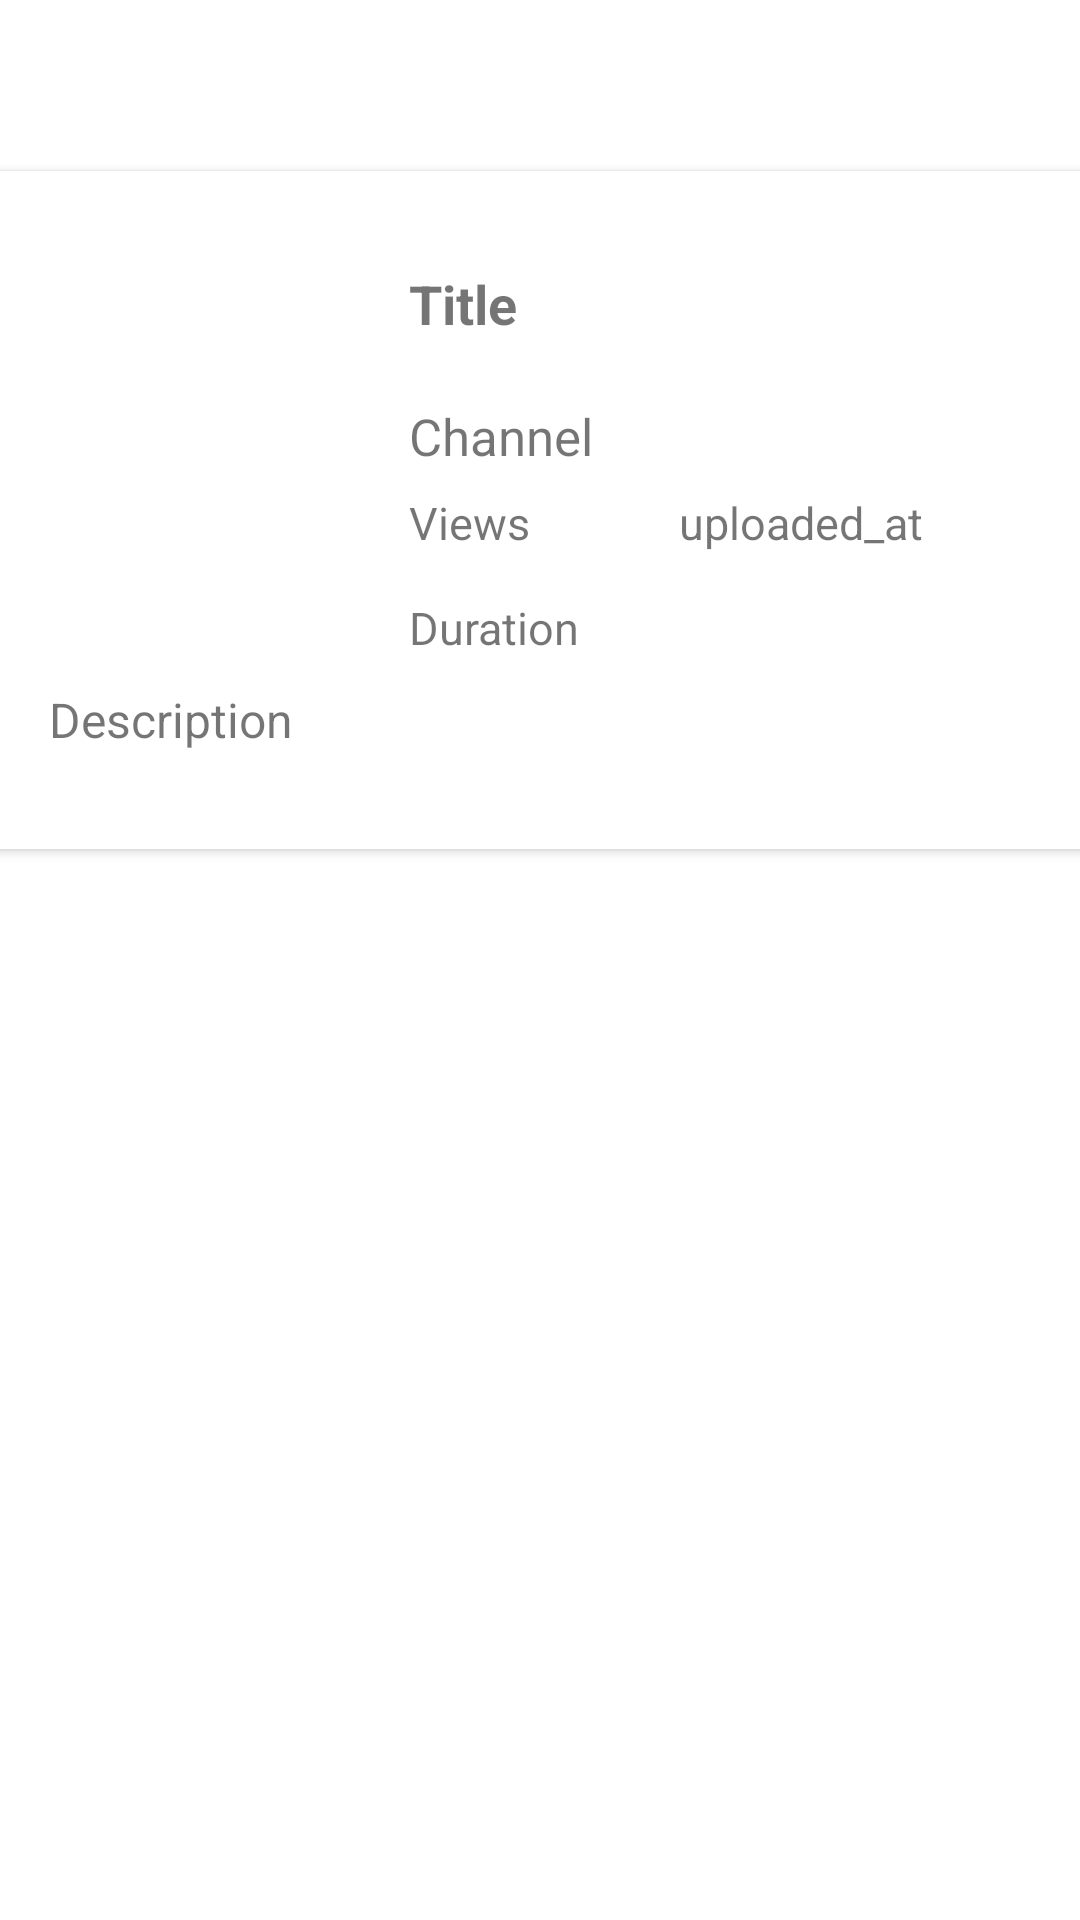

Android layout source for this screen:
<!-- AndroidManifest.xml: application theme Theme.YoutubeSearch -->
<!-- res/layout/activity_details.xml -->
<?xml version="1.0" encoding="utf-8"?>
<androidx.constraintlayout.widget.ConstraintLayout xmlns:android="http://schemas.android.com/apk/res/android"
    xmlns:app="http://schemas.android.com/apk/res-auto"
    xmlns:tools="http://schemas.android.com/tools"
    android:layout_width="match_parent"
    android:layout_height="match_parent"
    tools:context=".Activites.DetailsActivity">

    <androidx.cardview.widget.CardView
        android:layout_width="412dp"
        android:layout_height="226dp"
        android:layout_marginBottom="300dp"
        app:layout_constraintBottom_toBottomOf="parent"
        app:layout_constraintEnd_toEndOf="parent"
        app:layout_constraintStart_toStartOf="parent"
        app:layout_constraintTop_toTopOf="parent">

        <RelativeLayout
            android:layout_width="match_parent"
            android:layout_height="match_parent"
            android:padding="12dp">

            <ImageView
                android:id="@+id/videoThumbnailID_details"
                android:layout_width="wrap_content"
                android:layout_height="wrap_content"
                android:contentDescription="@string/thumnailDes"
                android:translationX="10dp"
                android:translationY="25dp"
                tools:ignore="ImageContrastCheck"
                tools:srcCompat="@tools:sample/avatars" />

            <TextView
                android:id="@+id/videoDurationID_details"
                android:layout_width="wrap_content"
                android:layout_height="wrap_content"
                android:text="@string/durationText"
                android:textSize="15sp"
                android:translationX="150dp"
                android:translationY="130dp" />

            <TextView
                android:id="@+id/videoDescriptionID_details"
                android:layout_width="wrap_content"
                android:layout_height="wrap_content"
                android:text="@string/descriptionText"
                android:textSize="16sp"
                android:translationX="30dp"
                android:translationY="160dp" />

            <TextView
                android:id="@+id/videoTitleID_details"
                android:layout_width="wrap_content"
                android:layout_height="wrap_content"
                android:text="@string/titleText"
                android:textSize="18sp"
                android:textStyle="bold"
                android:translationX="150dp"
                android:translationY="20dp" />

            <TextView
                android:id="@+id/videoChannelID_details"
                android:layout_width="wrap_content"
                android:layout_height="wrap_content"
                android:text="@string/channelText"
                android:textSize="17sp"
                android:translationX="150dp"
                android:translationY="65dp" />

            <TextView
                android:id="@+id/videoViewsID_details"
                android:layout_width="wrap_content"
                android:layout_height="wrap_content"
                android:text="@string/viewText"
                android:textSize="15sp"
                android:translationX="150dp"
                android:translationY="95dp" />

            <TextView
                android:id="@+id/videoUploadedAtID_details"
                android:layout_width="wrap_content"
                android:layout_height="wrap_content"
                android:text="@string/uploadedText"
                android:textSize="15sp"
                android:translationX="240dp"
                android:translationY="95dp" />
        </RelativeLayout>

    </androidx.cardview.widget.CardView>

</androidx.constraintlayout.widget.ConstraintLayout>
<!-- resources referenced by this layout -->
<resources>
  <string name="channelText">Channel</string>
  <string name="descriptionText">Description</string>
  <string name="durationText">Duration</string>
  <string name="thumnailDes">Thumbnail Image</string>
  <string name="titleText">Title</string>
  <string name="uploadedText">uploaded_at</string>
  <string name="viewText">Views</string>
  <style name="Theme.YoutubeSearch" parent="Theme.MaterialComponents.DayNight.DarkActionBar">
          
          <item name="colorPrimary">@color/purple_500</item>
          <item name="colorPrimaryVariant">@color/purple_700</item>
          <item name="colorOnPrimary">@color/white</item>
          
          <item name="colorSecondary">@color/teal_200</item>
          <item name="colorSecondaryVariant">@color/teal_700</item>
          <item name="colorOnSecondary">@color/black</item>
          
          <item name="android:statusBarColor">?attr/colorPrimaryVariant</item>
          
      </style>
  <!-- not gathered from this repository: default colours our renderer supplied (Android Studio template values) -->
  <color name="purple_500">#FF6200EE</color>
  <color name="purple_700">#FF3700B3</color>
  <color name="teal_200">#FF03DAC5</color>
  <color name="teal_700">#FF018786</color>
  <color name="black">#FF000000</color>
  <color name="white">#FFFFFFFF</color>
</resources>
